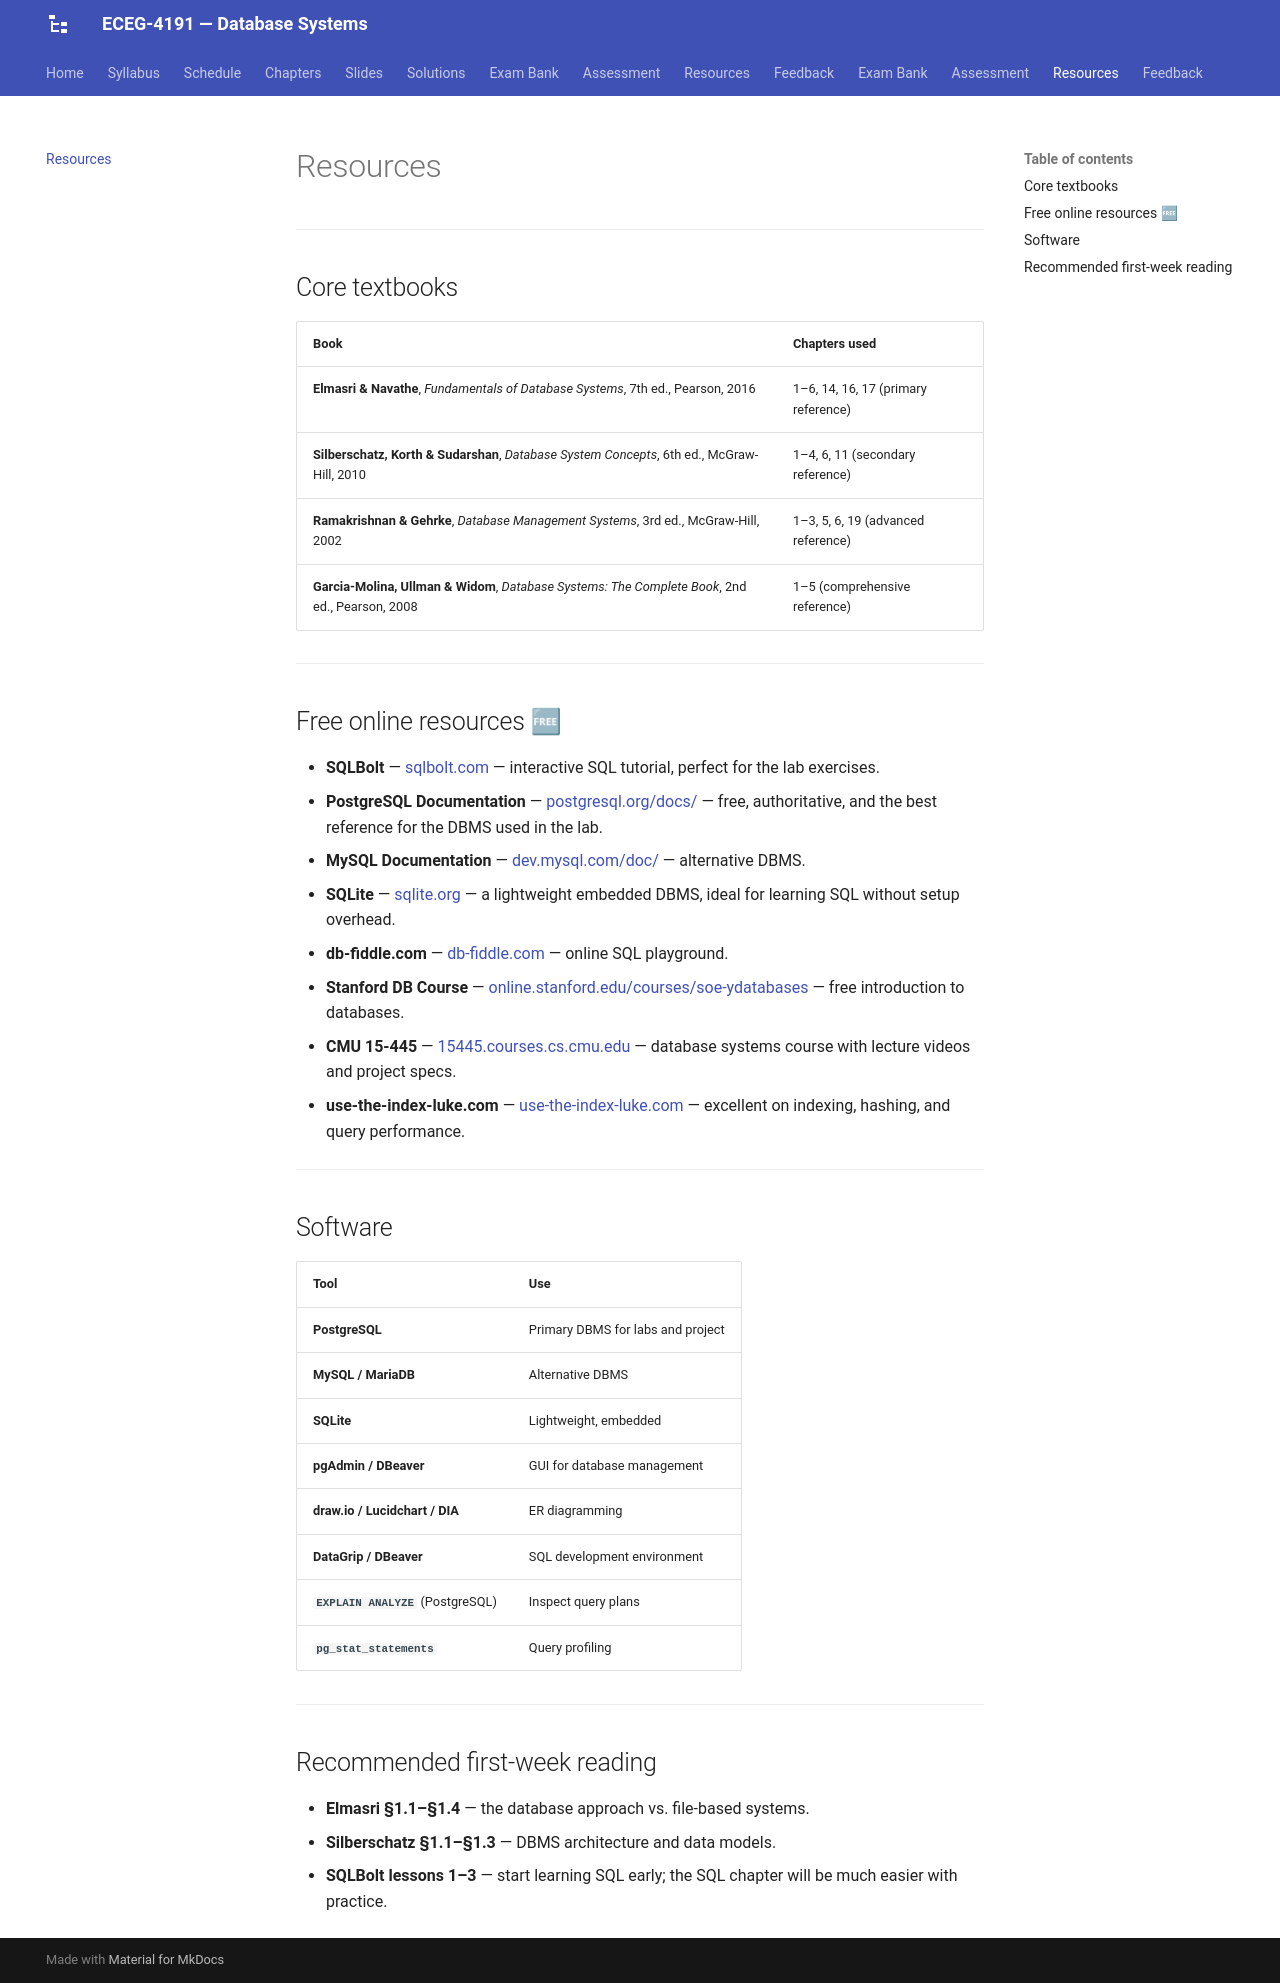

repository: Tesfamichael-G/ECEG-4191-Database-Systems · page: resources/index.html · generator: mkdocs

# Resources

---

## Core textbooks

| Book | Chapters used |
|---|---|
| **Elmasri & Navathe**, *Fundamentals of Database Systems*, 7th ed., Pearson, 2016 | 1–6, 14, 16, 17 (primary reference) |
| **Silberschatz, Korth & Sudarshan**, *Database System Concepts*, 6th ed., McGraw-Hill, 2010 | 1–4, 6, 11 (secondary reference) |
| **Ramakrishnan & Gehrke**, *Database Management Systems*, 3rd ed., McGraw-Hill, 2002 | 1–3, 5, 6, 19 (advanced reference) |
| **Garcia-Molina, Ullman & Widom**, *Database Systems: The Complete Book*, 2nd ed., Pearson, 2008 | 1–5 (comprehensive reference) |

---

## Free online resources 🆓

- **SQLBolt** — [sqlbolt.com](https://sqlbolt.com/) — interactive SQL tutorial, perfect for the lab exercises.
- **PostgreSQL Documentation** — [postgresql.org/docs/](https://www.postgresql.org/docs/) — free, authoritative, and the best reference for the DBMS used in the lab.
- **MySQL Documentation** — [dev.mysql.com/doc/](https://dev.mysql.com/doc/) — alternative DBMS.
- **SQLite** — [sqlite.org](https://www.sqlite.org/) — a lightweight embedded DBMS, ideal for learning SQL without setup overhead.
- **db-fiddle.com** — [db-fiddle.com](https://www.db-fiddle.com/) — online SQL playground.
- **Stanford DB Course** — [online.stanford.edu/courses/soe-ydatabases](https://online.stanford.edu/courses/soe-ydatabases) — free introduction to databases.
- **CMU 15-445** — [15445.courses.cs.cmu.edu](https://15445.courses.cs.cmu.edu/) — database systems course with lecture videos and project specs.
- **use-the-index-luke.com** — [use-the-index-luke.com](https://use-the-index-luke.com/) — excellent on indexing, hashing, and query performance.

---

## Software

| Tool | Use |
|---|---|
| **PostgreSQL** | Primary DBMS for labs and project |
| **MySQL / MariaDB** | Alternative DBMS |
| **SQLite** | Lightweight, embedded |
| **pgAdmin / DBeaver** | GUI for database management |
| **draw.io / Lucidchart / DIA** | ER diagramming |
| **DataGrip / DBeaver** | SQL development environment |
| **`EXPLAIN ANALYZE`** (PostgreSQL) | Inspect query plans |
| **`pg_stat_statements`** | Query profiling |

---

## Recommended first-week reading

- **Elmasri §1.1–§1.4** — the database approach vs. file-based systems.
- **Silberschatz §1.1–§1.3** — DBMS architecture and data models.
- **SQLBolt lessons 1–3** — start learning SQL early; the SQL chapter will be much easier with practice.
